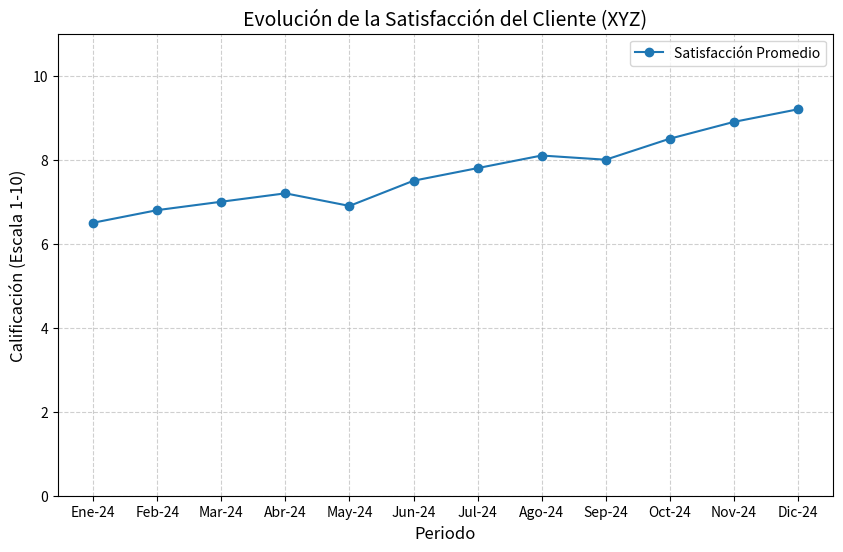

Write the Python code that produced this figure.
import matplotlib.pyplot as plt

def visualizar_satisfaccion(datos):
    """
    Función que recibe un diccionario de datos (Fecha: Calificación)
    y genera un gráfico de líneas para mostrar la evolución temporal.
    """
    # Separación de datos en ejes X e Y
    fechas = list(datos.keys())
    calificaciones = list(datos.values())

    # Configuración de la figura
    plt.figure(figsize=(10, 6))

    # Creación del gráfico de líneas
    # Se utiliza marker='o' para resaltar los puntos de datos específicos
    plt.plot(fechas, calificaciones, marker='o', linestyle='-', color='#1f77b4', label='Satisfacción Promedio')

    # Personalización (Títulos y Etiquetas)
    plt.title('Evolución de la Satisfacción del Cliente (XYZ)', fontsize=14)
    plt.xlabel('Periodo', fontsize=12)
    plt.ylabel('Calificación (Escala 1-10)', fontsize=12)
    
    # Ajustes visuales: límites y cuadrícula
    plt.ylim(0, 11) 
    plt.grid(True, linestyle='--', alpha=0.6)
    plt.legend()

    # Despliegue del gráfico
    plt.show()

# --- Bloque Principal ---

# Datos simulados de satisfacción (Diccionario Mes: Calificación)
datos_clientes = {
    'Ene-24': 6.5,
    'Feb-24': 6.8, 
    'Mar-24': 7.0, 
    'Abr-24': 7.2,
    'May-24': 6.9, 
    'Jun-24': 7.5, 
    'Jul-24': 7.8, 
    'Ago-24': 8.1,
    'Sep-24': 8.0, 
    'Oct-24': 8.5, 
    'Nov-24': 8.9, 
    'Dic-24': 9.2
}

# Ejecución de la visualización
if __name__ == "__main__":
    visualizar_satisfaccion(datos_clientes)